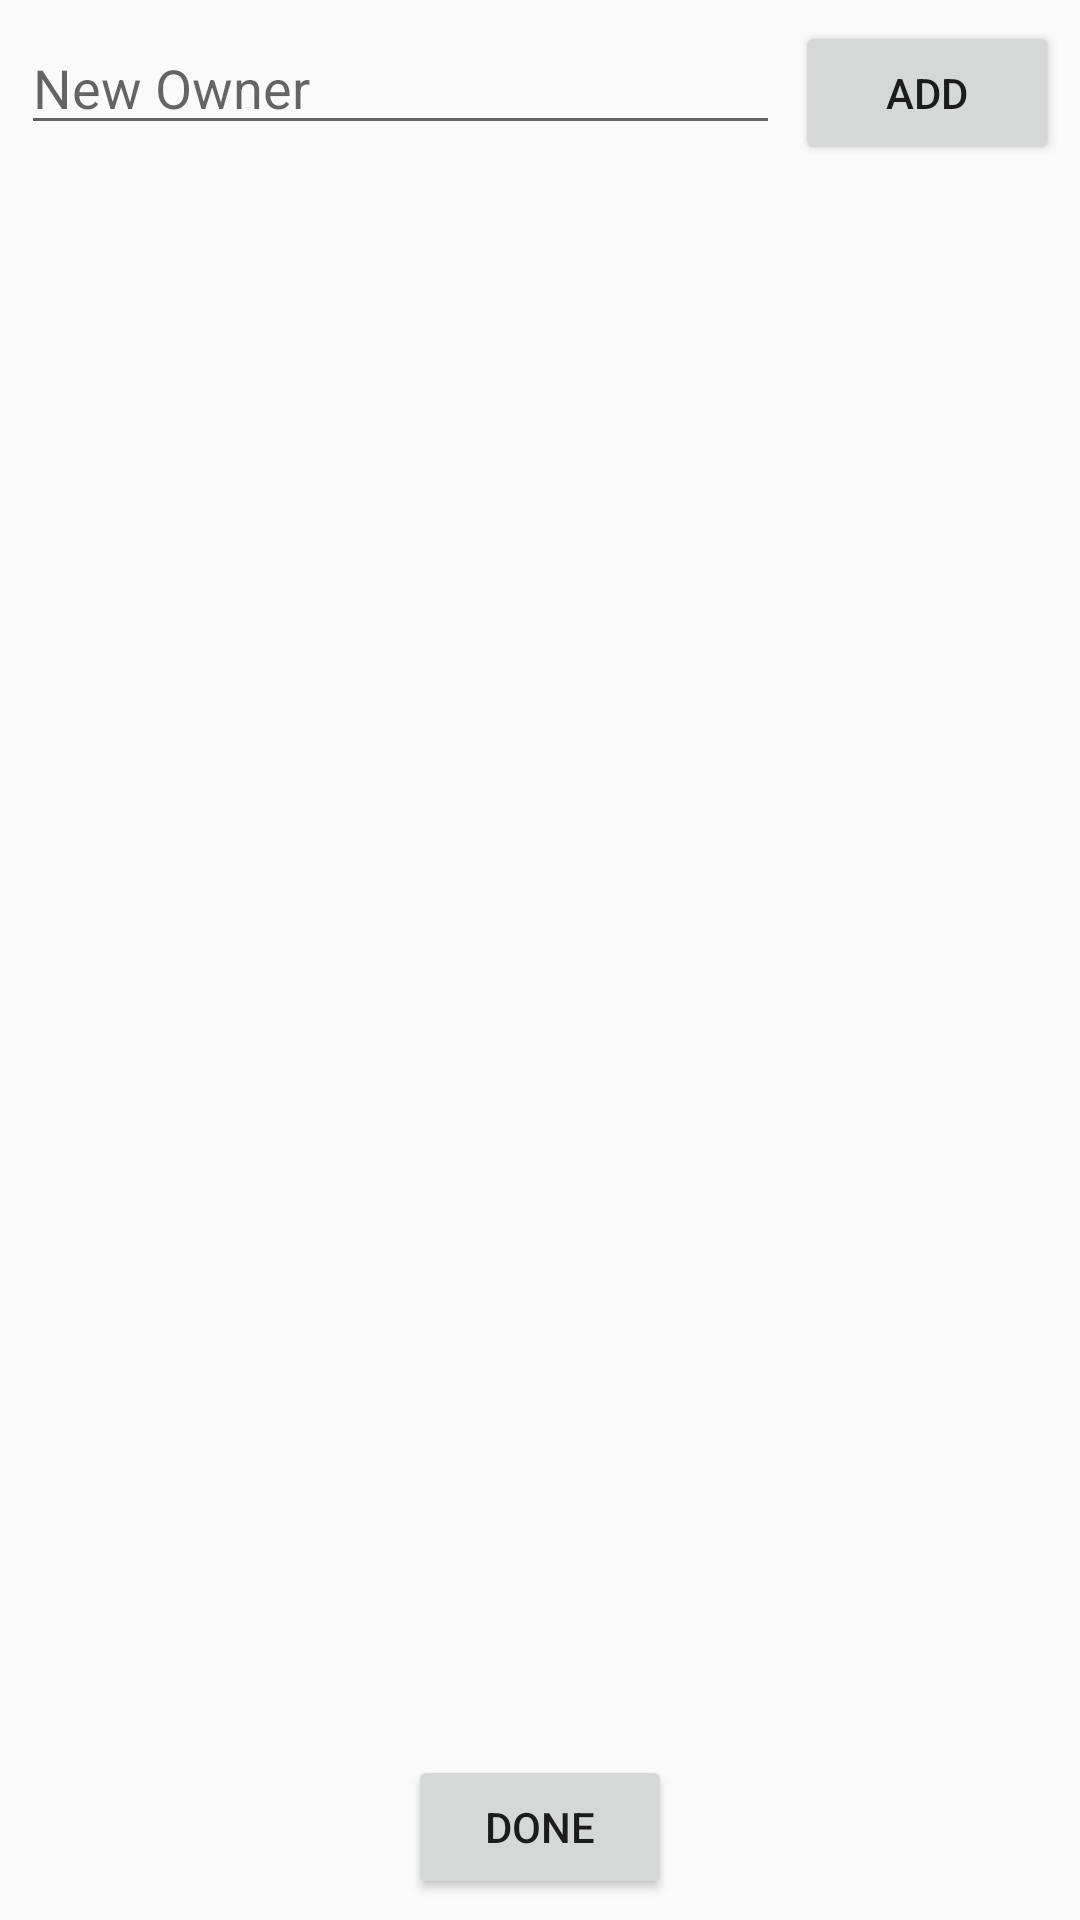

This screen was rendered from an Android layout file. Write that file and the resources it references.
<!-- AndroidManifest.xml: application theme AppTheme -->
<!-- res/layout/activity_select_owner_dialog.xml -->
<?xml version="1.0" encoding="utf-8"?>
<RelativeLayout xmlns:android="http://schemas.android.com/apk/res/android"
    xmlns:tools="http://schemas.android.com/tools"
    android:layout_width="match_parent"
    android:layout_height="500dp"
    android:padding="7dp"
    tools:context=".SelectOwnerDialog">

    <EditText
        android:hint="New Owner"
        android:id="@+id/owner_name"
        android:layout_width="match_parent"
        android:layout_height="wrap_content"
        android:layout_toLeftOf="@+id/add_button" />

    <Button
        android:id="@+id/add_button"
        android:layout_width="wrap_content"
        android:layout_height="wrap_content"
        android:layout_alignParentRight="true"
        android:layout_marginLeft="5dp"
        android:text="add" />

    <Button
        android:id="@+id/done_button"
        android:layout_width="wrap_content"
        android:layout_height="wrap_content"
        android:layout_alignParentBottom="true"
        android:layout_centerHorizontal="true"
        android:text="done" />

    <android.support.v7.widget.RecyclerView
        android:layout_below="@id/owner_name"
        android:id="@+id/owner_recycleview"
        android:layout_width="match_parent"
        android:layout_height="wrap_content"
        android:layout_above="@id/done_button"
        android:layout_marginTop="15dp" />


</RelativeLayout>
<!-- resources referenced by this layout -->
<resources>
  <style name="AppTheme" parent="Theme.AppCompat.Light.DarkActionBar">
          
          <item name="colorPrimary">@color/colorPrimary</item>
          <item name="colorPrimaryDark">@color/colorPrimaryDark</item>
          <item name="colorAccent">@color/colorAccent</item>
      </style>
  <color name="colorPrimary">#3F51B5</color>
  <color name="colorPrimaryDark">#303F9F</color>
  <color name="colorAccent">#1E90FF</color>
</resources>
